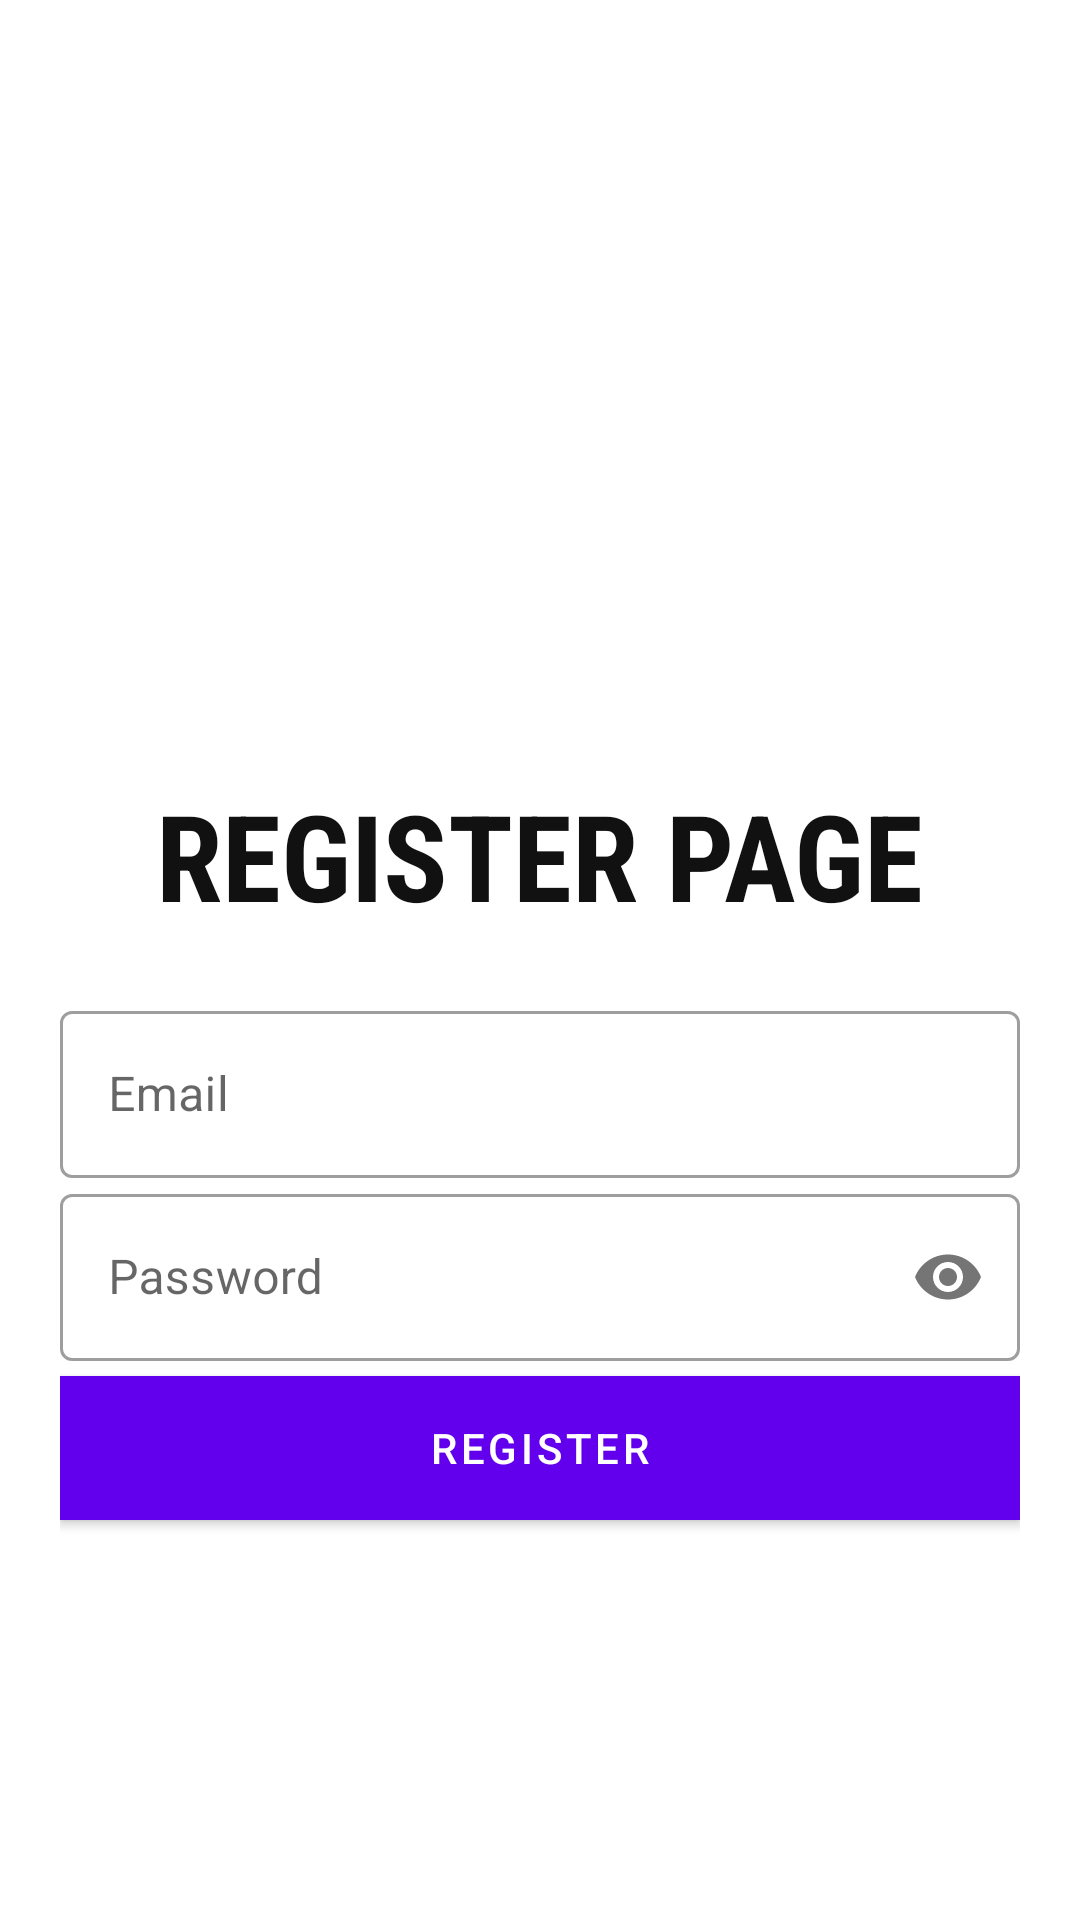

The Android layout XML behind this screen, and the referenced resources:
<!-- AndroidManifest.xml: application theme Theme.Ora -->
<!-- res/layout/activity_register.xml -->
<?xml version="1.0" encoding="utf-8"?>
<LinearLayout xmlns:android="http://schemas.android.com/apk/res/android"
    xmlns:app="http://schemas.android.com/apk/res-auto"
    xmlns:tools="http://schemas.android.com/tools"
    android:layout_width="match_parent"
    android:layout_height="match_parent"
    android:gravity="center"
    android:background="#AEFFFFFF"
    android:padding="20dp"
    android:orientation="vertical"
    tools:context=".Register">
    <ImageView
        android:id="@+id/logo_image"
        android:layout_width="150dp"
        android:transitionName="logo_image"
        android:layout_height="150dp"
        android:src="@drawable/wheel"/>
    <TextView
        android:id="@+id/logo_name"
        android:layout_width="wrap_content"
        android:layout_height="wrap_content"
        android:transitionName="logo_text"
        android:text="REGISTER PAGE"
        android:textStyle="bold"
        android:textColor="#111"
        android:textSize="40sp"
        android:fontFamily="sans-serif-condensed"/>

    <LinearLayout
        android:layout_width="match_parent"
        android:layout_height="wrap_content"
        android:layout_marginTop="20dp"
        android:layout_marginBottom="20dp"
        android:orientation="vertical">
        <com.google.android.material.textfield.TextInputLayout
            android:layout_width="match_parent"
            android:layout_height="wrap_content"
            android:id="@+id/username"
            app:hintTextColor="#111"
            android:hint="Email"
            style="@style/Widget.MaterialComponents.TextInputLayout.OutlinedBox">
            <com.google.android.material.textfield.TextInputEditText
                android:layout_width="match_parent"
                android:id="@+id/us1"
                android:layout_height="wrap_content"
                android:textColor="#111"
                android:outlineSpotShadowColor="#111"/>
        </com.google.android.material.textfield.TextInputLayout>
        <com.google.android.material.textfield.TextInputLayout
            android:layout_width="match_parent"
            android:layout_height="wrap_content"
            android:id="@+id/pass"
            android:hint="Password"
            app:hintTextColor="#111"
            app:passwordToggleEnabled="true"
            style="@style/Widget.MaterialComponents.TextInputLayout.OutlinedBox">
            <com.google.android.material.textfield.TextInputEditText
                android:layout_width="match_parent"
                android:layout_height="wrap_content"
                android:id="@+id/pa1"
                android:textColor="#111"
                android:inputType="textPassword"/>
        </com.google.android.material.textfield.TextInputLayout>
        <Button
            android:layout_width="match_parent"
            android:layout_height="wrap_content"
            android:text="REGISTER"
            android:id="@+id/re1"
            android:background="#000"
            android:textColor="#fff"
            android:layout_marginTop="5dp"
            android:layout_marginBottom="5dp"/>
    </LinearLayout>

</LinearLayout>
<!-- resources referenced by this layout -->
<resources>
  <style name="Theme.Ora" parent="Theme.MaterialComponents.DayNight.NoActionBar">
          
          <item name="colorPrimary">@color/purple_500</item>
          <item name="colorPrimaryVariant">@color/purple_700</item>
          <item name="colorOnPrimary">@color/white</item>
          
          <item name="colorSecondary">@color/teal_200</item>
          <item name="colorSecondaryVariant">@color/teal_700</item>
          <item name="colorOnSecondary">@color/black</item>
          
          <item name="android:statusBarColor">?attr/colorPrimaryVariant</item>
          
      </style>
  <!-- not gathered from this repository: default colours our renderer supplied (Android Studio template values) -->
  <color name="purple_500">#FF6200EE</color>
  <color name="purple_700">#FF3700B3</color>
  <color name="teal_200">#FF03DAC5</color>
  <color name="teal_700">#FF018786</color>
  <color name="black">#FF000000</color>
  <color name="white">#FFFFFFFF</color>
</resources>
